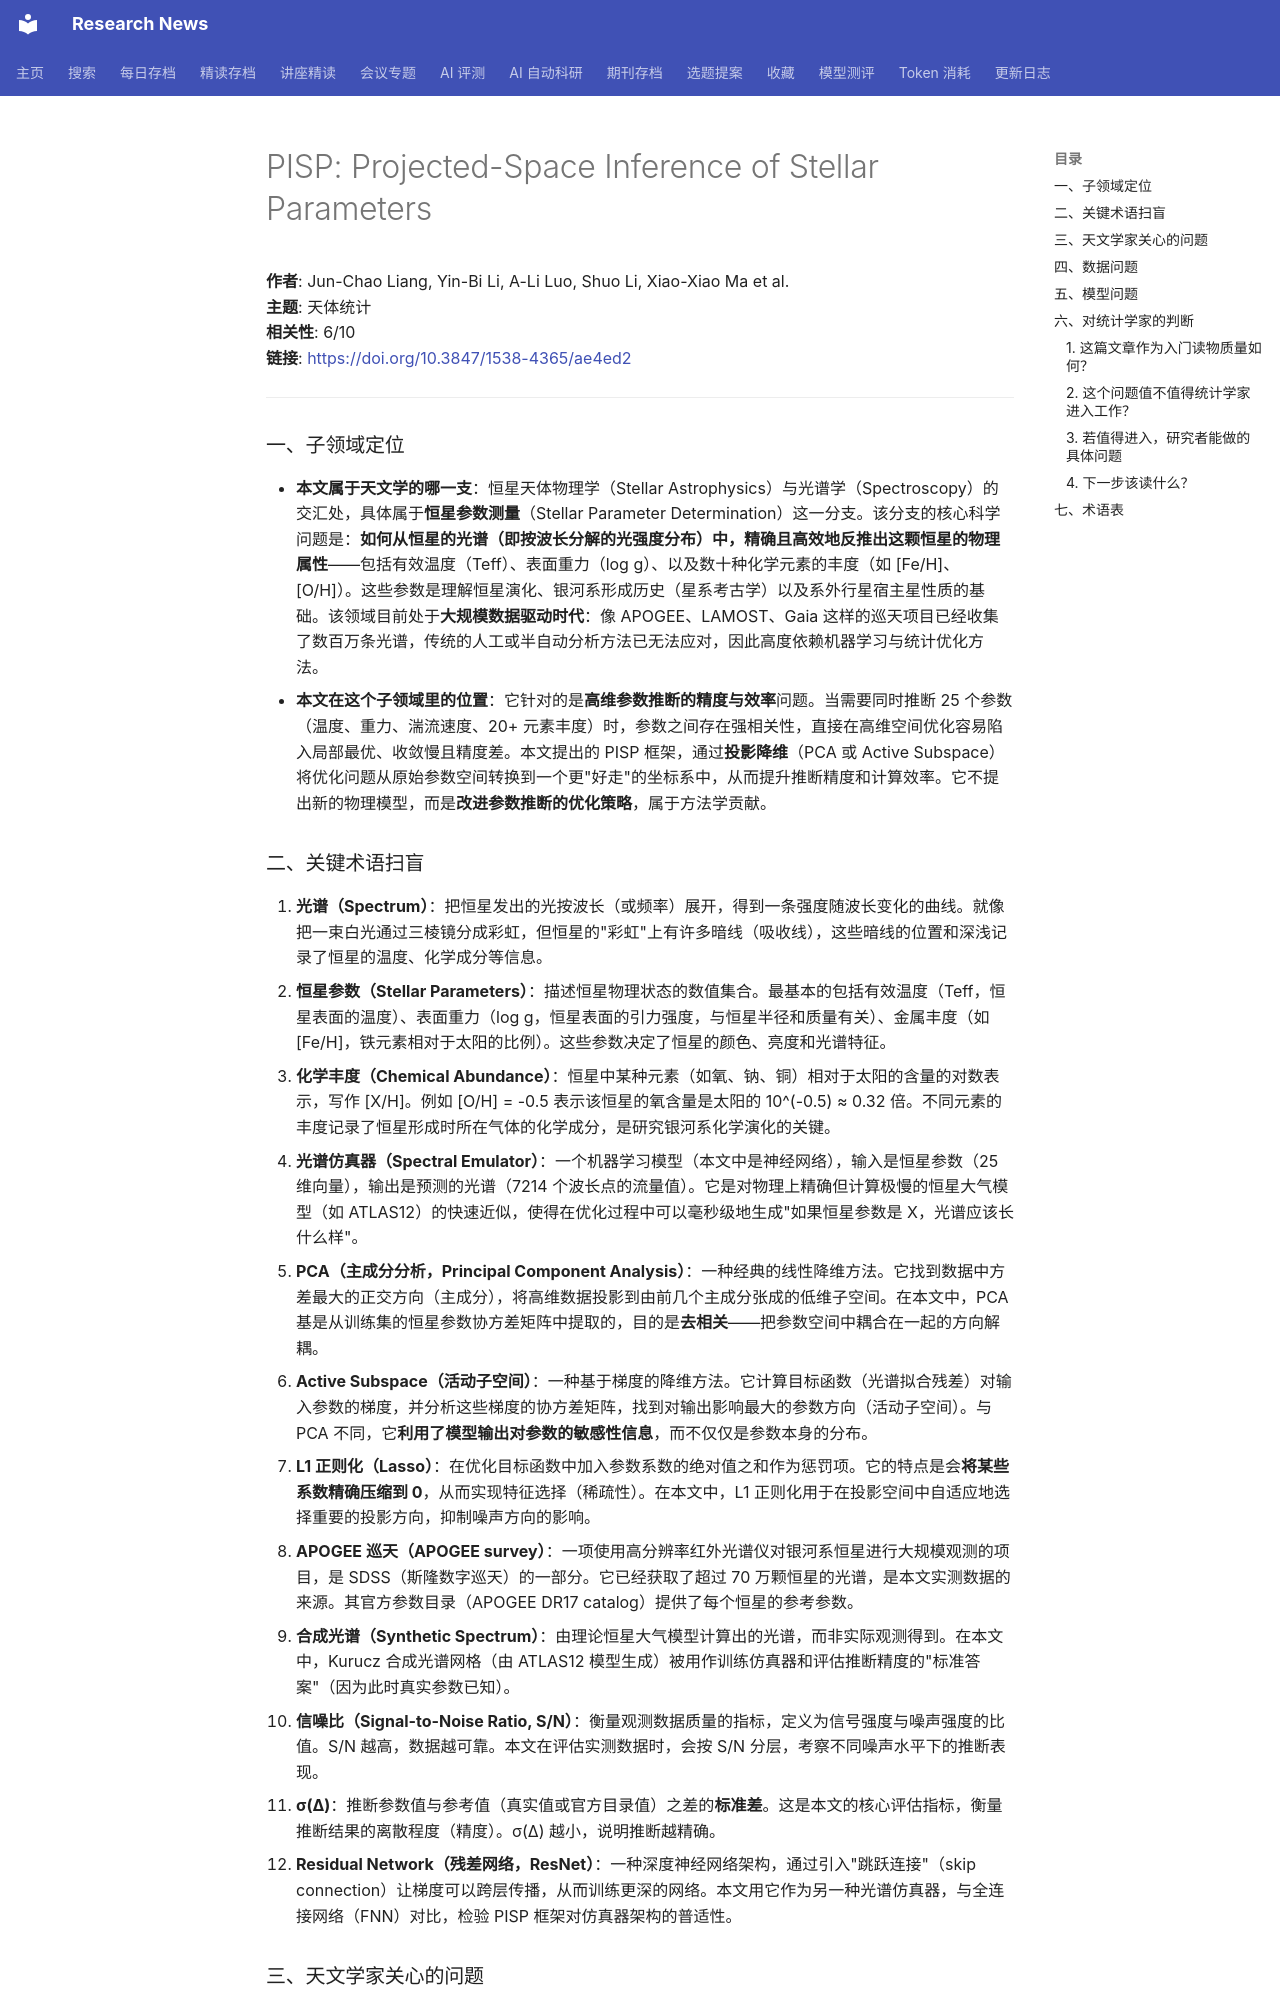

repository: cxy0714/research-news · page: deep_reads/2026-05-24-10.3847_1538-4365_ae4ed2/index.html · generator: mkdocs

# PISP: Projected-Space Inference of Stellar Parameters

**作者**: Jun-Chao Liang, Yin-Bi Li, A-Li Luo, Shuo Li, Xiao-Xiao Ma et al.  
**主题**: 天体统计  
**相关性**: 6/10  
**链接**: <https://doi.org/10.3847/1538-4365/ae4ed2>

---

### 一、子领域定位

- **本文属于天文学的哪一支**：恒星天体物理学（Stellar Astrophysics）与光谱学（Spectroscopy）的交汇处，具体属于**恒星参数测量**（Stellar Parameter Determination）这一分支。该分支的核心科学问题是：**如何从恒星的光谱（即按波长分解的光强度分布）中，精确且高效地反推出这颗恒星的物理属性**——包括有效温度（Teff）、表面重力（log g）、以及数十种化学元素的丰度（如 [Fe/H]、[O/H]）。这些参数是理解恒星演化、银河系形成历史（星系考古学）以及系外行星宿主星性质的基础。该领域目前处于**大规模数据驱动时代**：像 APOGEE、LAMOST、Gaia 这样的巡天项目已经收集了数百万条光谱，传统的人工或半自动分析方法已无法应对，因此高度依赖机器学习与统计优化方法。
- **本文在这个子领域里的位置**：它针对的是**高维参数推断的精度与效率**问题。当需要同时推断 25 个参数（温度、重力、湍流速度、20+ 元素丰度）时，参数之间存在强相关性，直接在高维空间优化容易陷入局部最优、收敛慢且精度差。本文提出的 PISP 框架，通过**投影降维**（PCA 或 Active Subspace）将优化问题从原始参数空间转换到一个更"好走"的坐标系中，从而提升推断精度和计算效率。它不提出新的物理模型，而是**改进参数推断的优化策略**，属于方法学贡献。

### 二、关键术语扫盲

1. **光谱（Spectrum）**：把恒星发出的光按波长（或频率）展开，得到一条强度随波长变化的曲线。就像把一束白光通过三棱镜分成彩虹，但恒星的"彩虹"上有许多暗线（吸收线），这些暗线的位置和深浅记录了恒星的温度、化学成分等信息。
2. **恒星参数（Stellar Parameters）**：描述恒星物理状态的数值集合。最基本的包括有效温度（Teff，恒星表面的温度）、表面重力（log g，恒星表面的引力强度，与恒星半径和质量有关）、金属丰度（如 [Fe/H]，铁元素相对于太阳的比例）。这些参数决定了恒星的颜色、亮度和光谱特征。
3. **化学丰度（Chemical Abundance）**：恒星中某种元素（如氧、钠、铜）相对于太阳的含量的对数表示，写作 [X/H]。例如 [O/H] = -0.5 表示该恒星的氧含量是太阳的 10^(-0.5) ≈ 0.32 倍。不同元素的丰度记录了恒星形成时所在气体的化学成分，是研究银河系化学演化的关键。
4. **光谱仿真器（Spectral Emulator）**：一个机器学习模型（本文中是神经网络），输入是恒星参数（25 维向量），输出是预测的光谱（7214 个波长点的流量值）。它是对物理上精确但计算极慢的恒星大气模型（如 ATLAS12）的快速近似，使得在优化过程中可以毫秒级地生成"如果恒星参数是 X，光谱应该长什么样"。
5. **PCA（主成分分析，Principal Component Analysis）**：一种经典的线性降维方法。它找到数据中方差最大的正交方向（主成分），将高维数据投影到由前几个主成分张成的低维子空间。在本文中，PCA 基是从训练集的恒星参数协方差矩阵中提取的，目的是**去相关**——把参数空间中耦合在一起的方向解耦。
6. **Active Subspace（活动子空间）**：一种基于梯度的降维方法。它计算目标函数（光谱拟合残差）对输入参数的梯度，并分析这些梯度的协方差矩阵，找到对输出影响最大的参数方向（活动子空间）。与 PCA 不同，它**利用了模型输出对参数的敏感性信息**，而不仅仅是参数本身的分布。
7. **L1 正则化（Lasso）**：在优化目标函数中加入参数系数的绝对值之和作为惩罚项。它的特点是会**将某些系数精确压缩到 0**，从而实现特征选择（稀疏性）。在本文中，L1 正则化用于在投影空间中自适应地选择重要的投影方向，抑制噪声方向的影响。
8. **APOGEE 巡天（APOGEE survey）**：一项使用高分辨率红外光谱仪对银河系恒星进行大规模观测的项目，是 SDSS（斯隆数字巡天）的一部分。它已经获取了超过 70 万颗恒星的光谱，是本文实测数据的来源。其官方参数目录（APOGEE DR17 catalog）提供了每个恒星的参考参数。
9. **合成光谱（Synthetic Spectrum）**：由理论恒星大气模型计算出的光谱，而非实际观测得到。在本文中，Kurucz 合成光谱网格（由 ATLAS12 模型生成）被用作训练仿真器和评估推断精度的"标准答案"（因为此时真实参数已知）。
10. **信噪比（Signal-to-Noise Ratio, S/N）**：衡量观测数据质量的指标，定义为信号强度与噪声强度的比值。S/N 越高，数据越可靠。本文在评估实测数据时，会按 S/N 分层，考察不同噪声水平下的推断表现。
11. **σ(Δ)**：推断参数值与参考值（真实值或官方目录值）之差的**标准差**。这是本文的核心评估指标，衡量推断结果的离散程度（精度）。σ(Δ) 越小，说明推断越精确。
12. **Residual Network（残差网络，ResNet）**：一种深度神经网络架构，通过引入"跳跃连接"（skip connection）让梯度可以跨层传播，从而训练更深的网络。本文用它作为另一种光谱仿真器，与全连接网络（FNN）对比，检验 PISP 框架对仿真器架构的普适性。
